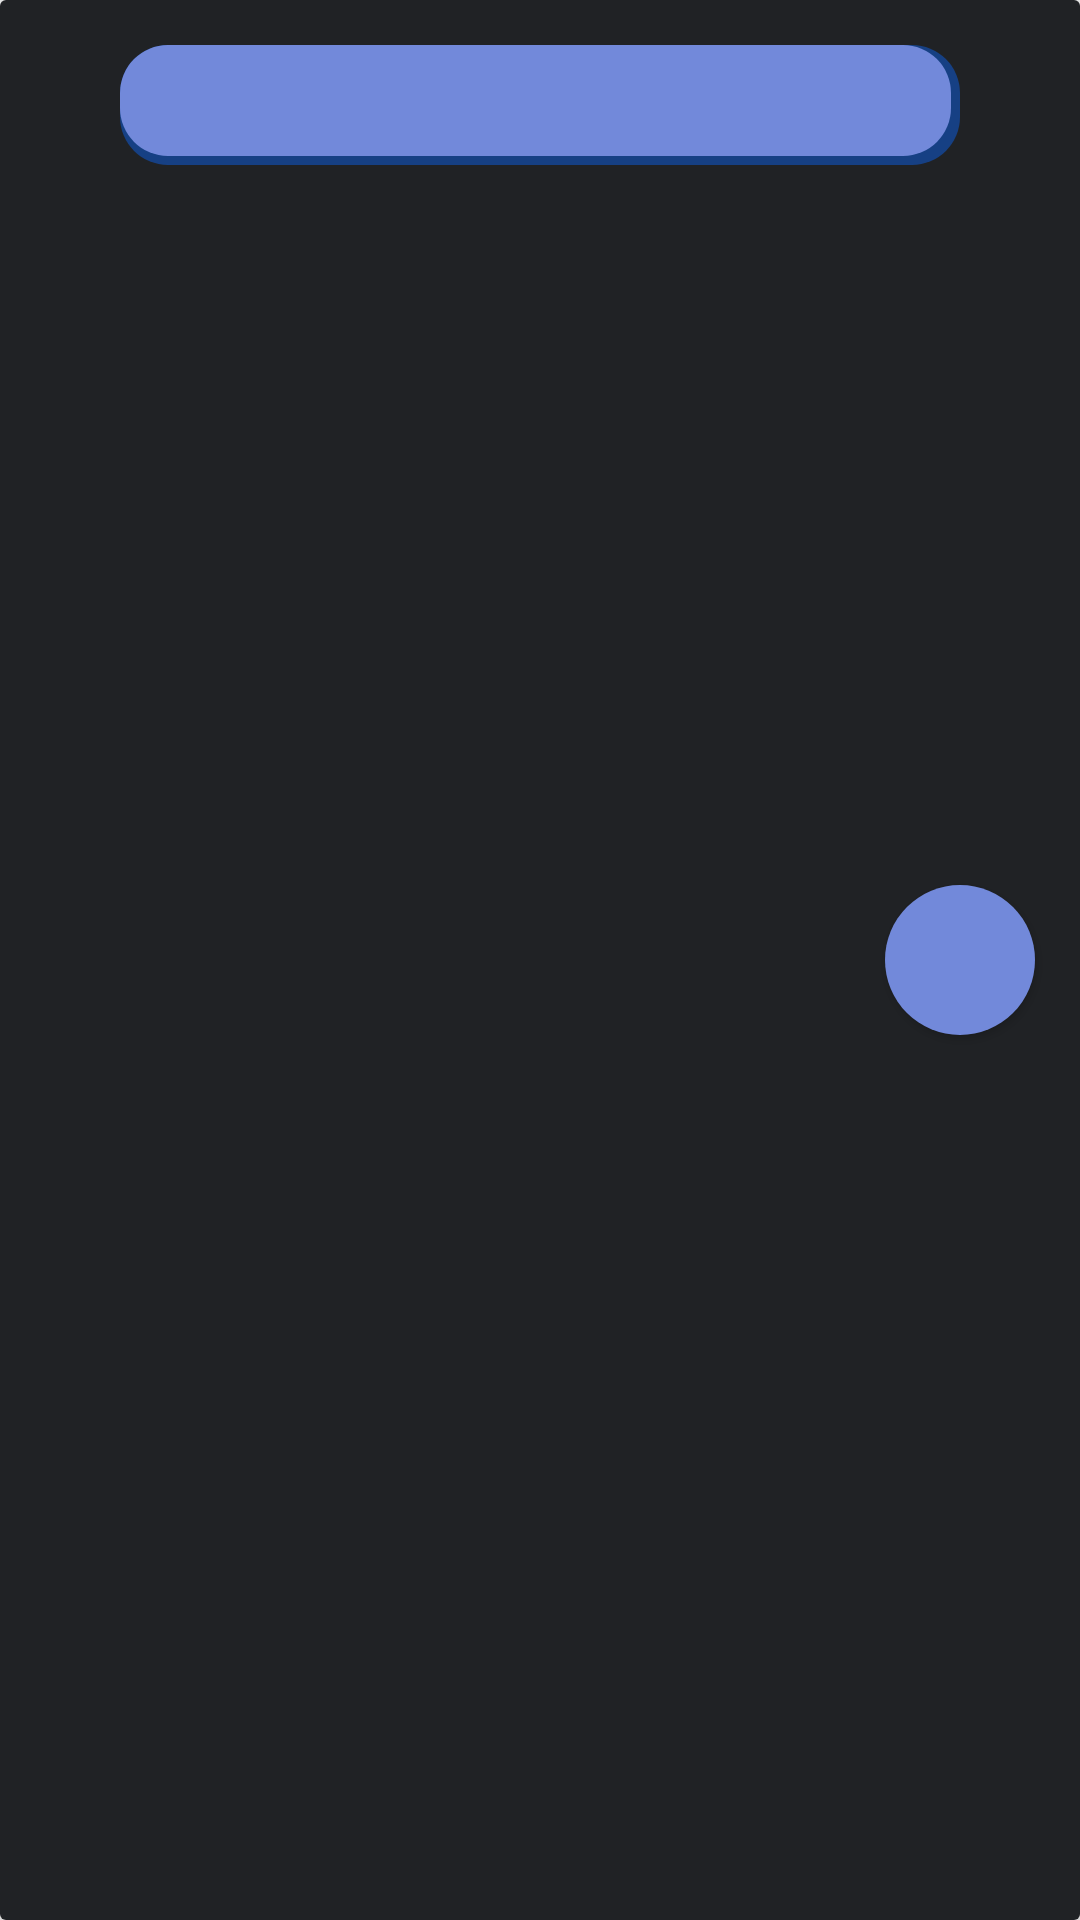

Layout XML and referenced resources for this Android screen:
<!-- AndroidManifest.xml: application theme AppTheme -->
<!-- res/layout/menu_item_layout.xml -->
<?xml version="1.0" encoding="utf-8"?>
<android.support.v7.widget.CardView xmlns:android="http://schemas.android.com/apk/res/android"
    xmlns:app="http://schemas.android.com/apk/res-auto"
    xmlns:tools="http://schemas.android.com/tools"
    android:layout_width="match_parent"
    android:layout_height="200dp"
    android:layout_margin="10dp"
    app:cardElevation="10dp">

    <Button
        android:id="@+id/menuFinalBtn"
        android:layout_width="50dp"
        android:layout_height="50dp"
        android:layout_gravity="center|end"
        android:layout_marginRight="15sp"
        android:background="@drawable/signup_btn_style"
        android:fontFamily="sans-serif"
        android:onClick="onClick"
        android:textAlignment="center"
        android:textAllCaps="true"
        android:textColor="@android:color/white"
        android:textSize="24sp" />

    <ImageView
        android:id="@+id/itemImg"
        android:layout_width="match_parent"
        android:layout_height="match_parent"
        android:background="@color/colorPrimary"
        android:src="@drawable/pizza"></ImageView>

    <LinearLayout
        android:layout_width="match_parent"
        android:layout_height="match_parent"
        android:background="?android:selectableItemBackground"
        android:orientation="vertical"
        android:padding="10dp">

        <TextView
            android:id="@+id/itemTitle"
            android:layout_width="match_parent"
            android:layout_height="40dp"
            android:layout_gravity="center"
            android:layout_marginLeft="30dp"
            android:layout_marginTop="5dp"
            android:layout_marginRight="30dp"
            android:layout_marginBottom="5dp"
            android:background="@drawable/menu_title_style"
            android:gravity="center"
            android:textColor="@android:color/white"
            android:textSize="16sp"
            android:textStyle="bold" />

        <TextView
            android:id="@+id/itemPrice"
            android:layout_width="wrap_content"
            android:layout_height="wrap_content"
            android:layout_gravity="end"
            android:layout_marginTop="80dp"
            android:background="@drawable/common_google_signin_btn_icon_dark_normal_background"
            android:textColor="@color/colorAccent"
            android:textSize="24sp"
            android:textStyle="bold" />
    </LinearLayout>

</android.support.v7.widget.CardView>
<!-- resources referenced by this layout -->
<resources>
  <color name="colorAccent">#7289da</color>
  <color name="colorPrimary">#202225</color>
  <!-- drawable menu_title_style (drawable) -->
  <?xml version="1.0" encoding="utf-8"?>
  <layer-list xmlns:android="http://schemas.android.com/apk/res/android">
      
      <item>
          <shape  android:shape="rectangle">
  
              <solid android:color="#164084" />
              <corners android:radius="16dp" />
  
          </shape>
      </item>
  
      
      <item android:bottom="3dp"
          android:right="3dp">
  
          <shape  android:shape="rectangle">
  
              <solid android:color="@color/colorAccent" />
              <corners android:radius="16dp" />
  
  
          </shape>
  
      </item>
  
  
  </layer-list>
  <!-- drawable signup_btn_style (drawable) -->
  <?xml version="1.0" encoding="utf-8"?>
  <shape xmlns:android="http://schemas.android.com/apk/res/android">
  
      <solid android:color="@color/colorAccent" >
      </solid>
      <corners android:radius="32dp"></corners>
  </shape>
  <style name="AppTheme" parent="Theme.AppCompat.DayNight.DarkActionBar">
          
          <item name="colorPrimary">#23272a</item>
          <item name="colorPrimaryDark">#2c2f33</item>
          <item name="colorAccent">#7289da</item>
      </style>
</resources>
